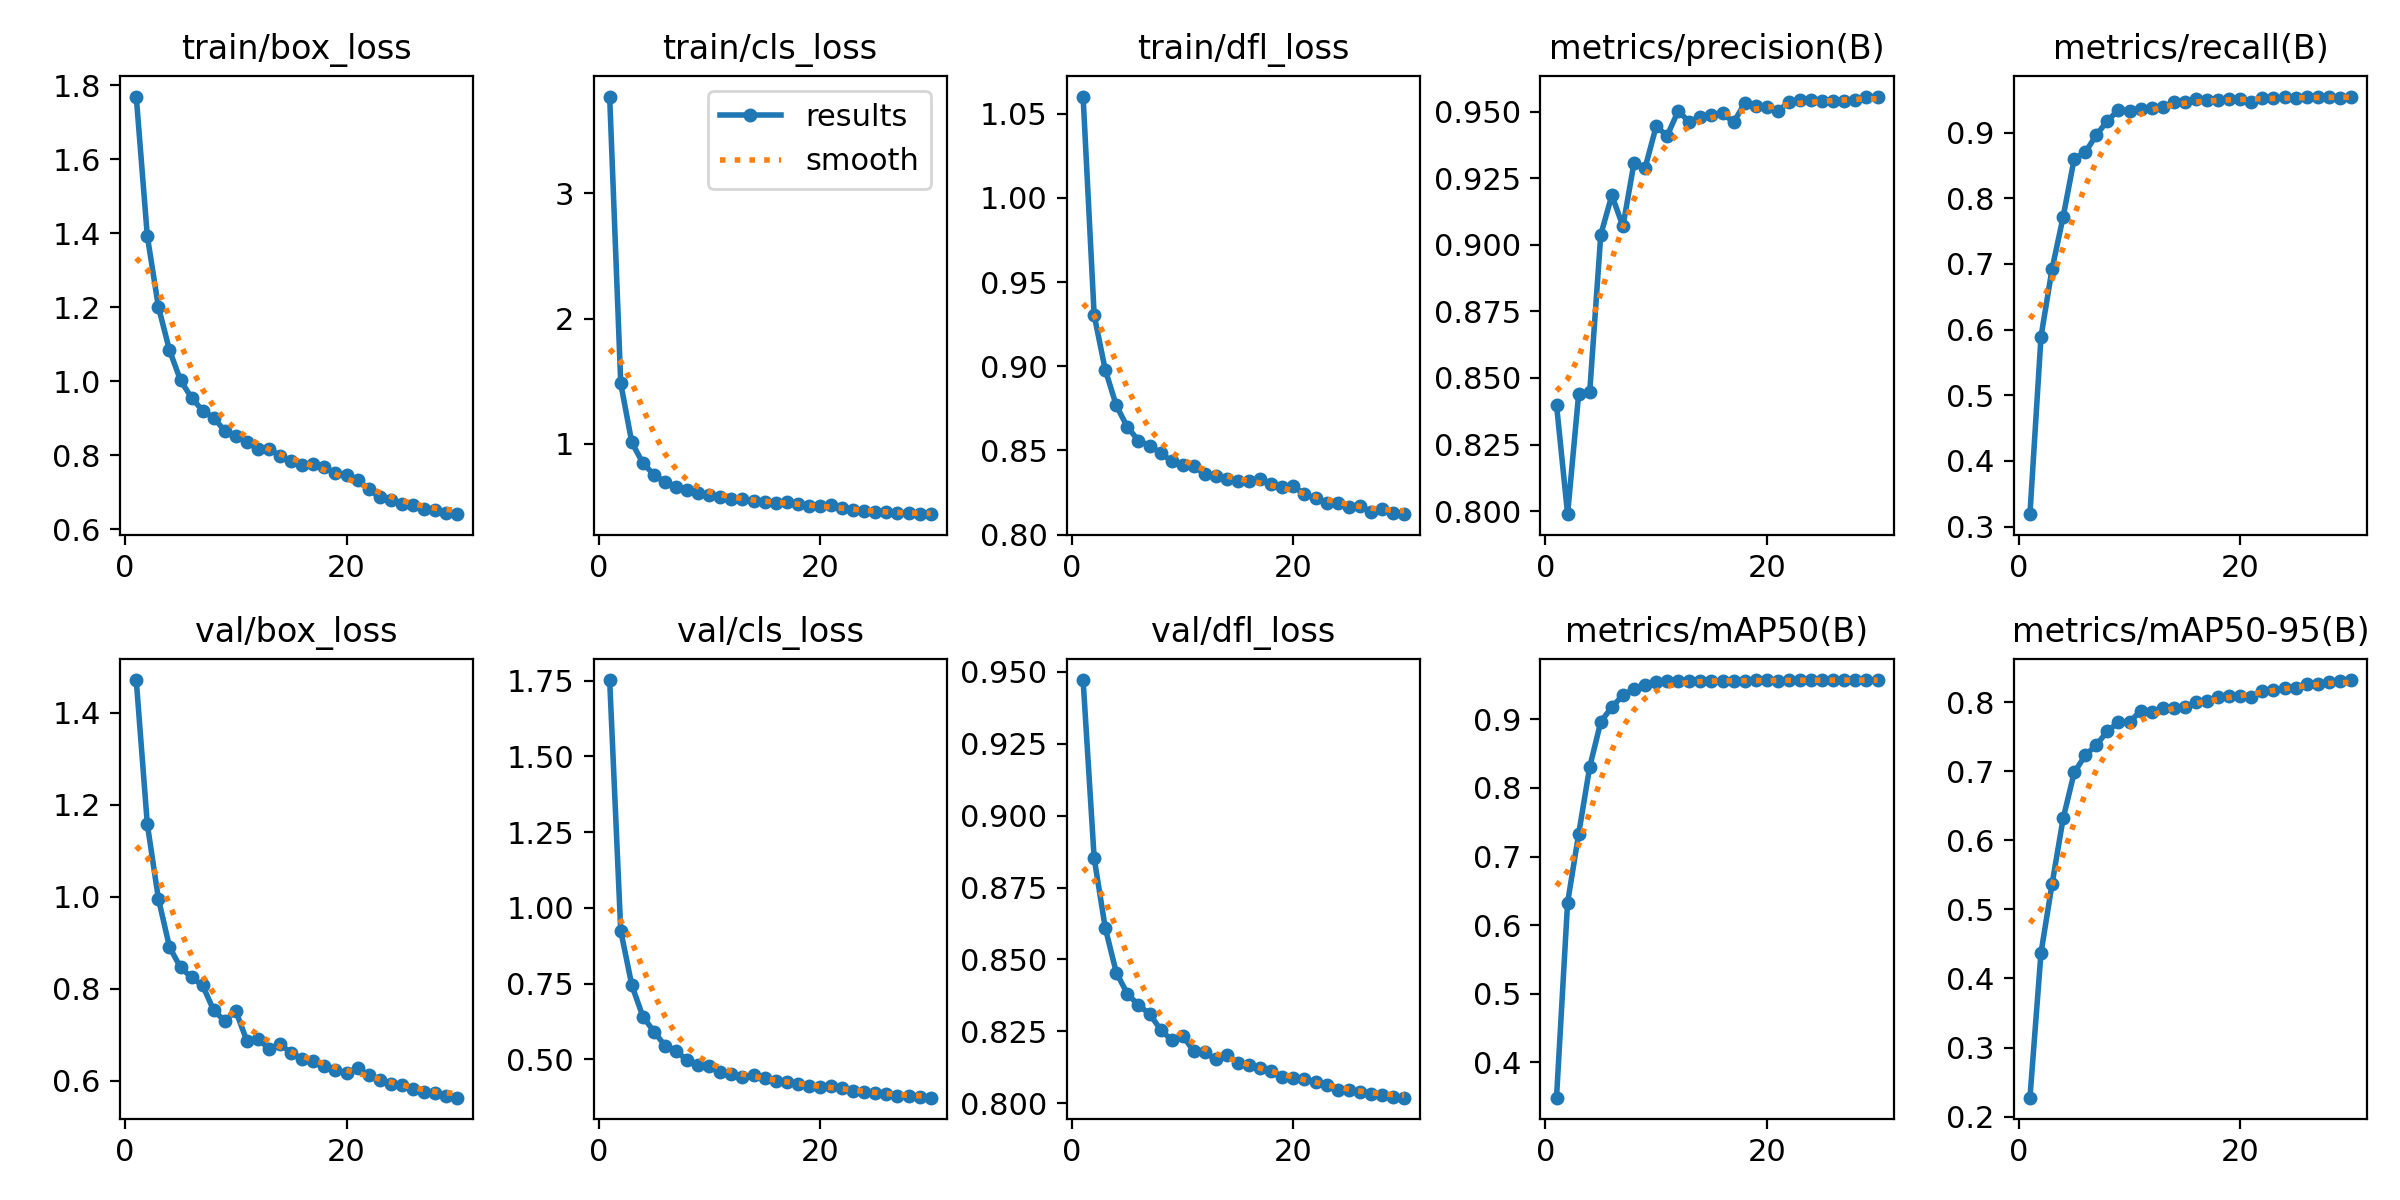

The data file committed next to this chart (first rows):
epoch, time, train/box_loss, train/cls_loss, train/dfl_loss, metrics/precision(B), metrics/recall(B), metrics/mAP50(B), metrics/mAP50-95(B), val/box_loss, val/cls_loss, val/dfl_loss, lr/pg0, lr/pg1, lr/pg2
1, 69.55, 1.77, 3.775, 1.06, 0.8399, 0.3189, 0.348, 0.2275, 1.471, 1.752, 0.9472, 8.09267e-05, 8.09267e-05, 8.09267e-05
2, 137.3, 1.393, 1.482, 0.9304, 0.7988, 0.5894, 0.6325, 0.4372, 1.158, 0.9247, 0.8852, 0.0001569, 0.0001569, 0.0001569
3, 203.7, 1.202, 1.01, 0.8979, 0.844, 0.6925, 0.733, 0.5369, 0.9962, 0.7446, 0.861, 0.0002275, 0.0002275, 0.0002275
4, 270.1, 1.085, 0.8449, 0.8767, 0.8448, 0.7718, 0.8307, 0.6316, 0.891, 0.6412, 0.8454, 0.0002198, 0.0002198, 0.0002198
5, 337.1, 1.003, 0.7527, 0.8639, 0.9039, 0.8605, 0.8966, 0.6981, 0.8462, 0.5915, 0.8381, 0.0002118, 0.0002118, 0.0002118
6, 403.1, 0.9555, 0.6933, 0.8559, 0.9187, 0.87, 0.9181, 0.7229, 0.8246, 0.5452, 0.8341, 0.0002037, 0.0002037, 0.0002037
7, 470, 0.9206, 0.6575, 0.8529, 0.907, 0.8965, 0.9353, 0.7378, 0.8072, 0.5278, 0.8311, 0.0001957, 0.0001957, 0.0001957
8, 535.9, 0.9014, 0.633, 0.8486, 0.9308, 0.918, 0.9442, 0.758, 0.7528, 0.4962, 0.8256, 0.0001876, 0.0001876, 0.0001876
9, 601.4, 0.8664, 0.6053, 0.8435, 0.9289, 0.9347, 0.9509, 0.7708, 0.7301, 0.4805, 0.8219, 0.0001796, 0.0001796, 0.0001796
10, 667.3, 0.8525, 0.5927, 0.8415, 0.9445, 0.9328, 0.9549, 0.7705, 0.7514, 0.4776, 0.8234, 0.0001715, 0.0001715, 0.0001715
11, 733.2, 0.8369, 0.5742, 0.8405, 0.941, 0.9363, 0.9554, 0.7877, 0.6863, 0.4567, 0.8182, 0.0001635, 0.0001635, 0.0001635
12, 799.9, 0.8166, 0.5614, 0.836, 0.9504, 0.9378, 0.9561, 0.7862, 0.6904, 0.4501, 0.8177, 0.0001554, 0.0001554, 0.0001554
13, 865.8, 0.8182, 0.5585, 0.835, 0.946, 0.9389, 0.9563, 0.7914, 0.6695, 0.4423, 0.8152, 0.0001474, 0.0001474, 0.0001474
14, 931.3, 0.7983, 0.5444, 0.8327, 0.9482, 0.9462, 0.9563, 0.7909, 0.6789, 0.4468, 0.8167, 0.0001393, 0.0001393, 0.0001393
15, 997.3, 0.7836, 0.5345, 0.8318, 0.9488, 0.9471, 0.9562, 0.7929, 0.6606, 0.4371, 0.814, 0.0001313, 0.0001313, 0.0001313
16, 1063, 0.7748, 0.5245, 0.8317, 0.9495, 0.9506, 0.9567, 0.7998, 0.647, 0.4286, 0.8131, 0.0001232, 0.0001232, 0.0001232
17, 1128, 0.7754, 0.5306, 0.8329, 0.9461, 0.9499, 0.9564, 0.8012, 0.6429, 0.4241, 0.8123, 0.0001152, 0.0001152, 0.0001152
18, 1195, 0.7678, 0.5178, 0.8299, 0.9532, 0.9491, 0.9567, 0.8071, 0.6325, 0.4189, 0.8112, 0.0001071, 0.0001071, 0.0001071
19, 1260, 0.7521, 0.5042, 0.8283, 0.9521, 0.9514, 0.9569, 0.8084, 0.624, 0.4117, 0.8093, 9.9064e-05, 9.9064e-05, 9.9064e-05
20, 1326, 0.7477, 0.5001, 0.8286, 0.9519, 0.9517, 0.9571, 0.8094, 0.616, 0.4071, 0.8086, 9.1012e-05, 9.1012e-05, 9.1012e-05
21, 1406, 0.7343, 0.5116, 0.824, 0.9503, 0.9469, 0.9568, 0.8071, 0.6277, 0.4107, 0.8084, 8.296e-05, 8.296e-05, 8.296e-05
22, 1468, 0.7091, 0.4866, 0.8215, 0.9537, 0.953, 0.9572, 0.8161, 0.6115, 0.4038, 0.8075, 7.4908e-05, 7.4908e-05, 7.4908e-05
23, 1529, 0.6866, 0.4672, 0.8189, 0.9543, 0.953, 0.9572, 0.8172, 0.6019, 0.3971, 0.8063, 6.6856e-05, 6.6856e-05, 6.6856e-05
24, 1590, 0.6801, 0.4605, 0.8189, 0.9544, 0.9537, 0.9573, 0.8203, 0.5933, 0.3923, 0.8047, 5.8804e-05, 5.8804e-05, 5.8804e-05
25, 1651, 0.6673, 0.4522, 0.8166, 0.954, 0.9521, 0.9573, 0.8207, 0.5905, 0.3895, 0.8047, 5.0752e-05, 5.0752e-05, 5.0752e-05
26, 1712, 0.6653, 0.4505, 0.817, 0.9542, 0.955, 0.9574, 0.8263, 0.5826, 0.3867, 0.8039, 4.27e-05, 4.27e-05, 4.27e-05
27, 1773, 0.6561, 0.4457, 0.8136, 0.9541, 0.954, 0.9574, 0.8261, 0.5762, 0.3803, 0.8031, 3.4648e-05, 3.4648e-05, 3.4648e-05
28, 1833, 0.6522, 0.4433, 0.8152, 0.9543, 0.9548, 0.9574, 0.8291, 0.5726, 0.3789, 0.8028, 2.6596e-05, 2.6596e-05, 2.6596e-05
29, 1894, 0.6455, 0.4369, 0.8131, 0.9556, 0.9532, 0.9574, 0.8299, 0.5663, 0.3746, 0.8023, 1.8544e-05, 1.8544e-05, 1.8544e-05
30, 1955, 0.6411, 0.4376, 0.8121, 0.9557, 0.9537, 0.9575, 0.8318, 0.5631, 0.3734, 0.8019, 1.0492e-05, 1.0492e-05, 1.0492e-05
